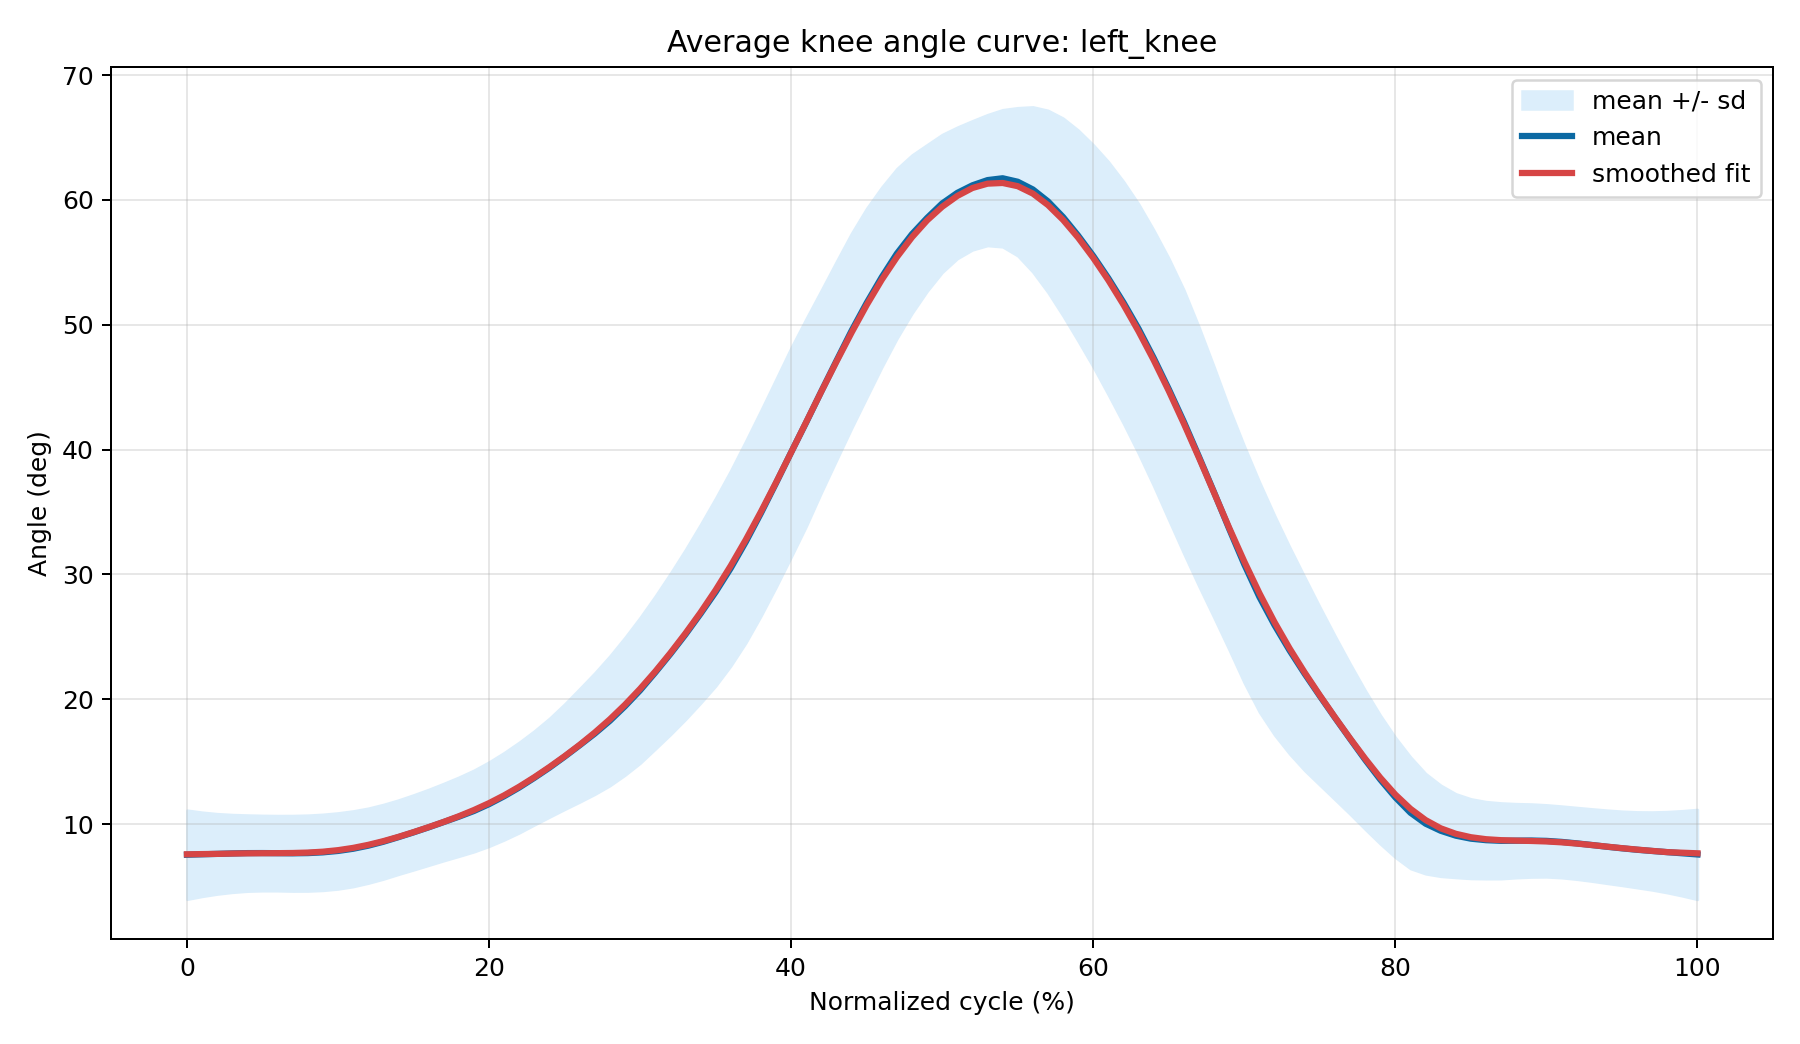

Source data for this figure (header and first rows):
percent, mean_angle, smooth_angle, sd_angle, mean_minus_sd, mean_plus_sd, n_curves
0.0, 7.553, 7.587, 3.573, 3.98, 11.13, 256
1.0, 7.587, 7.604, 3.376, 4.211, 10.96, 256
2.0, 7.621, 7.62, 3.223, 4.399, 10.84, 256
3.0, 7.656, 7.646, 3.118, 4.537, 10.77, 256
4.0, 7.682, 7.665, 3.054, 4.629, 10.74, 256
5.0, 7.686, 7.674, 3.022, 4.663, 10.71, 256
6.0, 7.677, 7.679, 3.016, 4.661, 10.69, 256
7.0, 7.667, 7.691, 3.031, 4.636, 10.7, 256
8.0, 7.683, 7.725, 3.043, 4.64, 10.73, 256
9.0, 7.743, 7.796, 3.051, 4.692, 10.79, 256
10.0, 7.855, 7.918, 3.05, 4.806, 10.91, 256
11.0, 8.031, 8.1, 3.034, 4.996, 11.07, 256
12.0, 8.277, 8.343, 3.005, 5.273, 11.28, 256
13.0, 8.591, 8.64, 2.991, 5.6, 11.58, 256
14.0, 8.959, 8.983, 2.979, 5.98, 11.94, 256
15.0, 9.343, 9.362, 3.006, 6.337, 12.35, 256
16.0, 9.746, 9.763, 3.042, 6.704, 12.79, 256
17.0, 10.17, 10.18, 3.097, 7.074, 13.27, 256
18.0, 10.6, 10.64, 3.173, 7.424, 13.77, 256
19.0, 11.06, 11.13, 3.271, 7.786, 14.33, 256
20.0, 11.61, 11.69, 3.382, 8.224, 14.99, 256
21.0, 12.24, 12.31, 3.5, 8.737, 15.74, 256
22.0, 12.94, 13, 3.631, 9.306, 16.57, 256
23.0, 13.71, 13.76, 3.767, 9.945, 17.48, 256
24.0, 14.53, 14.58, 3.958, 10.57, 18.48, 256
25.0, 15.4, 15.44, 4.222, 11.18, 19.63, 256
26.0, 16.32, 16.36, 4.545, 11.77, 20.86, 256
27.0, 17.26, 17.34, 4.865, 12.39, 22.12, 256
28.0, 18.28, 18.41, 5.197, 13.09, 23.48, 256
29.0, 19.45, 19.57, 5.519, 13.93, 24.97, 256
30.0, 20.72, 20.84, 5.84, 14.88, 26.56, 256
31.0, 22.14, 22.23, 6.128, 16.02, 28.27, 256
32.0, 23.63, 23.71, 6.46, 17.17, 30.09, 256
33.0, 25.19, 25.28, 6.804, 18.39, 31.99, 256
34.0, 26.85, 26.95, 7.163, 19.69, 34.02, 256
35.0, 28.6, 28.75, 7.527, 21.07, 36.12, 256
36.0, 30.51, 30.7, 7.83, 22.68, 38.34, 256
37.0, 32.62, 32.79, 8.092, 24.53, 40.72, 256
38.0, 34.92, 35.03, 8.241, 26.67, 43.16, 256
39.0, 37.32, 37.37, 8.341, 28.98, 45.66, 256
40.0, 39.79, 39.78, 8.392, 31.4, 48.18, 256
41.0, 42.2, 42.22, 8.325, 33.87, 50.52, 256
42.0, 44.68, 44.66, 8.11, 36.57, 52.79, 256
43.0, 47.12, 47.05, 7.969, 39.15, 55.09, 256
44.0, 49.53, 49.38, 7.817, 41.71, 57.34, 256
45.0, 51.75, 51.59, 7.585, 44.17, 59.34, 256
46.0, 53.82, 53.62, 7.212, 46.61, 61.04, 256
47.0, 55.71, 55.42, 6.808, 48.9, 62.52, 256
48.0, 57.27, 57.02, 6.343, 50.92, 63.61, 256
49.0, 58.56, 58.37, 5.871, 52.69, 64.43, 256
50.0, 59.72, 59.46, 5.525, 54.2, 65.25, 256
51.0, 60.57, 60.33, 5.268, 55.3, 65.84, 256
52.0, 61.18, 60.96, 5.175, 56, 66.35, 256
53.0, 61.59, 61.31, 5.246, 56.35, 66.84, 256
54.0, 61.74, 61.36, 5.495, 56.24, 67.23, 256
55.0, 61.46, 61.11, 5.934, 55.53, 67.4, 256
56.0, 60.85, 60.51, 6.617, 54.23, 67.46, 256
57.0, 59.89, 59.6, 7.294, 52.6, 67.18, 256
58.0, 58.63, 58.41, 7.923, 50.71, 66.56, 256
59.0, 57.15, 56.98, 8.452, 48.69, 65.6, 256
... 41 more rows
